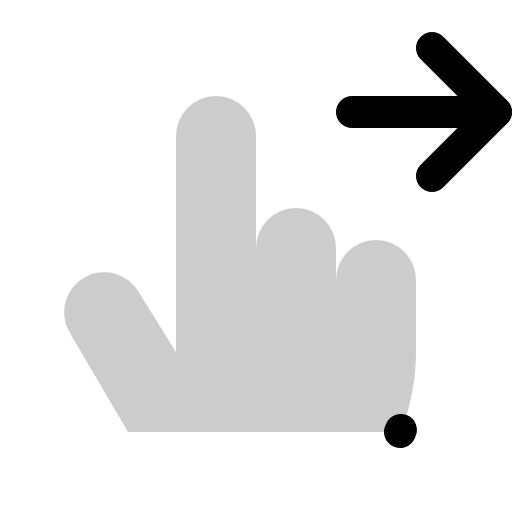
t = 0.00 s
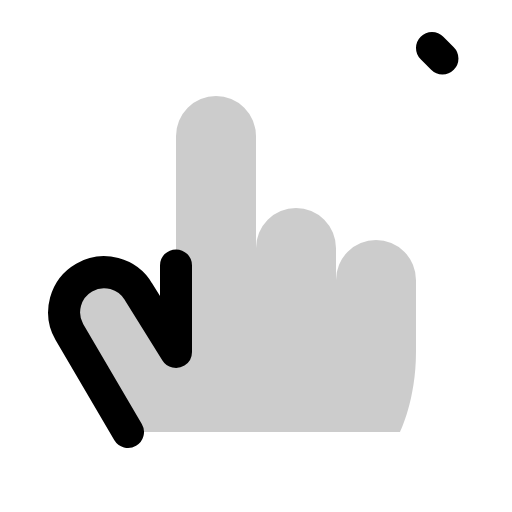
t = 0.60 s
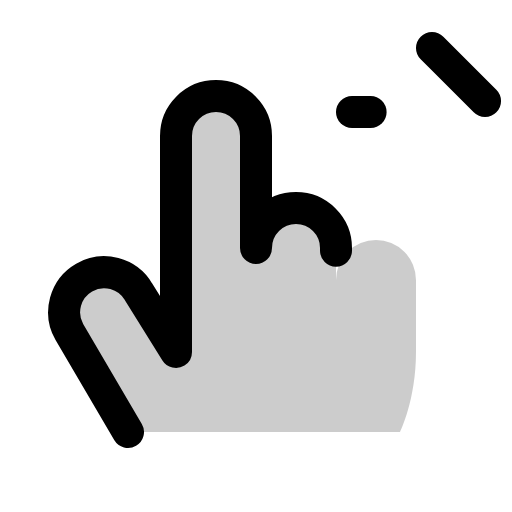
t = 0.98 s
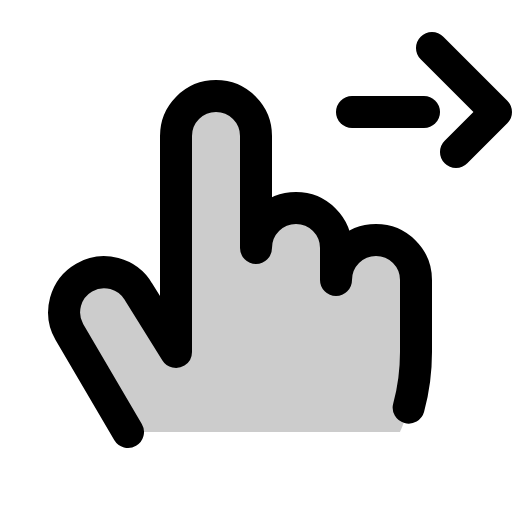
t = 1.35 s
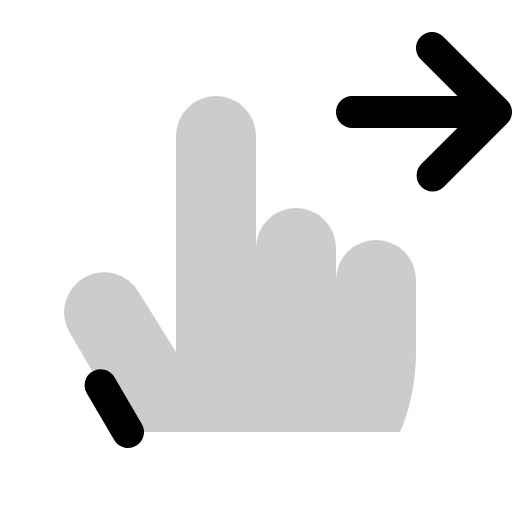
t = 1.73 s

The animated SVG that drew these frames (rendered in a browser with its animation timeline set to each time). Animation: 1 CSS @keyframes rule; one cycle of 2.10 s, repeats indefinitely.

<svg xmlns="http://www.w3.org/2000/svg" viewBox="0 0 256 256">
  <style>
    .draw-line {
      stroke-dasharray: 1;
      stroke-dashoffset: 0;
    }
    svg:hover .draw-line {
      animation: phosphor-draw-in 1.5s ease-in-out infinite;
    }
    @keyframes phosphor-draw-in {
      0%   { stroke-dashoffset: 1; }
      100% { stroke-dashoffset: 0; }
    }
  </style><rect width="256" height="256" fill="none"/><path d="M64,216,34.68,166a20,20,0,0,1,34.64-20L88,176V68a20,20,0,0,1,40,0v56a20,20,0,0,1,40,0v16a20,20,0,0,1,40,0v36c0,24-8,40-8,40Z" opacity="0.2"/><path d="M64,216,34.68,166a20,20,0,0,1,34.64-20L88,176V68a20,20,0,0,1,40,0v56a20,20,0,0,1,40,0v16a20,20,0,0,1,40,0v36c0,24-8,40-8,40" fill="none" stroke="currentColor" stroke-linecap="round" stroke-linejoin="round" stroke-width="16" class="draw-line" pathLength="1" style="animation-delay: 0s"/><polyline points="216 24 248 56 216 88" fill="none" stroke="currentColor" stroke-linecap="round" stroke-linejoin="round" stroke-width="16" class="draw-line" pathLength="1" style="animation-delay: 0.3s"/><line x1="176" y1="56" x2="248" y2="56" fill="none" stroke="currentColor" stroke-linecap="round" stroke-linejoin="round" stroke-width="16" class="draw-line" pathLength="1" style="animation-delay: 0.6s"/></svg>
